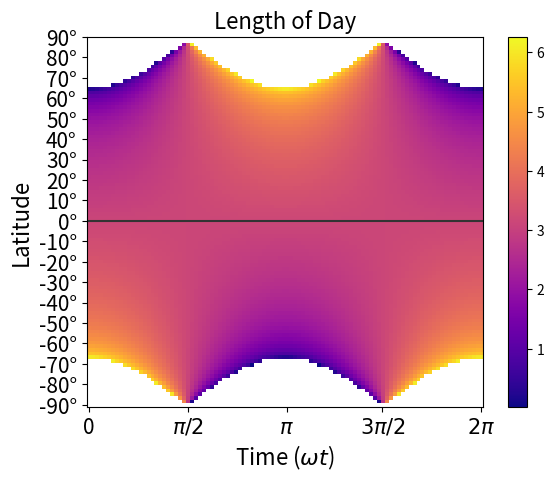

The matplotlib source for this figure:
import numpy as np
import matplotlib.pyplot as plt
import sys



def h(phi, omegaT):
    num = np.tan(phi) * np.sin(0.41) * np.cos(omegaT)
    denom = np.sqrt(1.0 - np.sin(0.41)**2.0 * np.cos(omegaT)**2.0)
    return 2.0 * np.arccos(num/denom)


time, lat = np.linspace(0.0, 2.0*np.pi, 100), np.linspace(-np.pi/2.0, np.pi/2.0, 100)


graph = np.zeros((100, 100)) # Initialize array to represent heatmap
time, lat = np.linspace(0.0, 2.0 * np.pi, 100), np.linspace(-np.pi/2.0, np.pi/2.0, 100)
for j in range(100):
    for i in range(100):
        graph[j][i] = h(lat[j], time[i])

plt.imshow(graph, cmap='plasma', interpolation="nearest", aspect='auto')


plt.xticks(
    ticks=[0, 25, 50, 74, 99],
    labels=['0', r'$\pi/2$', r'$\pi$', r'$3\pi/2$', r'$2\pi$'],
    fontsize=15
)
plt.yticks(
    ticks=np.linspace(0.0, 100.0, 19),
    labels=['-90°','-80°','-70°','-60°','-50°','-40°','-30°','-20°','-10°','0°','10°','20°','30°','40°','50°','60°','70°','80°','90°'],
    fontsize=15
)
plt.axhline(y=50.0, color='#333')
plt.xlabel("Time (" + r'$\omega t$'+")", fontsize=16)
plt.title("Length of Day", fontsize=16)
plt.ylabel("Latitude", fontsize=16)
plt.gca().invert_yaxis()
plt.colorbar()
plt.show()


# m = np.zeros((100, 100)) # Initialize array to represent heatmap
# for j in range(100):
#     for i in range(100):
#         m[i][j] = h(lat[i], time[j])

# time, lat = np.meshgrid(np.linspace(0.0, 2.0 * np.pi, 100), np.linspace(-np.pi/2.0, np.pi/2.0, 100))
# plt.imshow(m, cmap='viridis')
# plt.colorbar()
# plt.show()

# plt.figure()
# CS = plt.contour(time,lat,ccc, [1.0, 2.0, 3.0,4.0,5.0])
# plt.clabel(CS,inline=True, fontsize=10)
# plt.show()

# omega = 2 * np.pi / 365.0 * 24.0